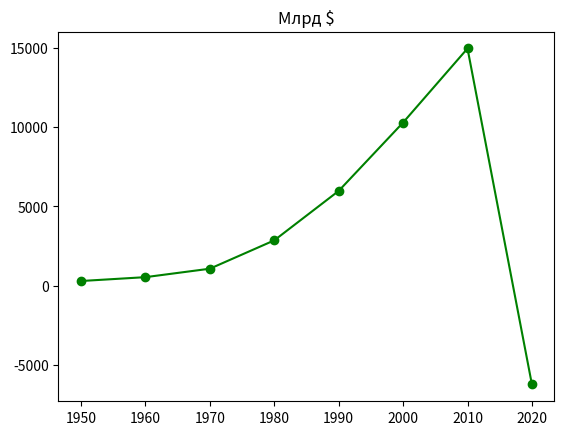

Write the Python code that produced this figure.
#!/usr/bin/env python3
# -*- coding: utf-8 -*-
"""
Test matplotlib
Created on Thu Jun 18 01:16:21 2020

@author: user
"""
from matplotlib import pyplot as plt

years = [1950, 1960, 1970, 1980, 1990, 2000, 2010, 2020] # годы
gdp = [300.2, 543.3, 1075.9, 2862.5, 5979.6, 10289.7, 14958.3, -6222] #ВВП

# Создать ленейную диаграмму: годы по оси X, ВВП по оси Y
plt.plot(years, gdp, color='green', marker='o', linestyle='solid')

# Добавить название диаграммы
plt.title("Номинальны ВВП")

# Добавить подпись к оси Y
plt.title("Млрд $")

# Показать диаграмму
#plt.show()

plt.savefig('lol')



